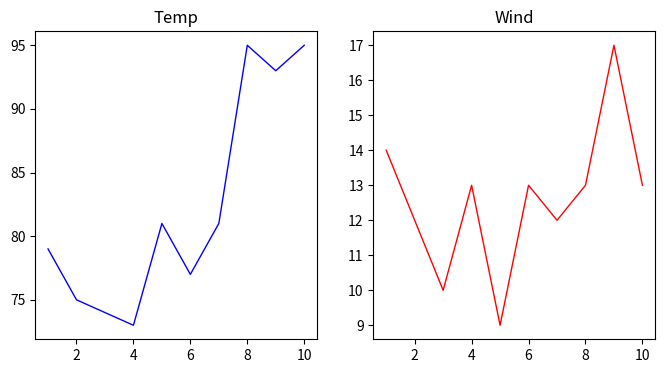
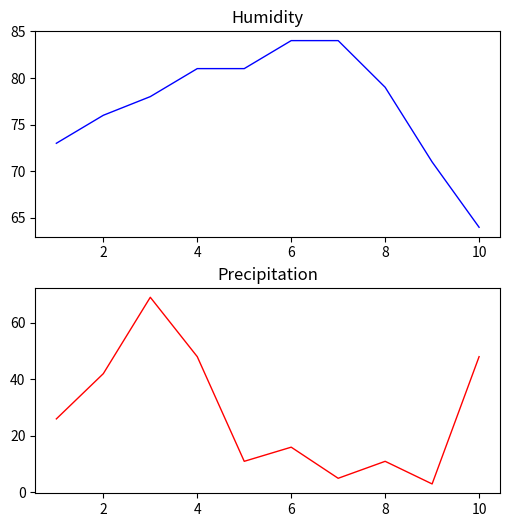
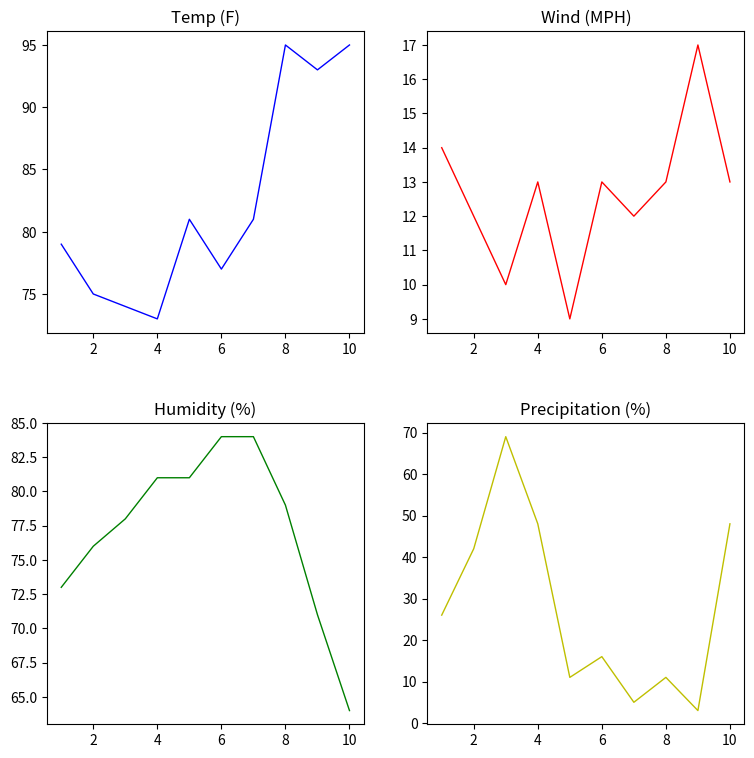

The matplotlib source for these figures, in order:
#import required libraries
import matplotlib.pyplot as plt
from matplotlib import style

#define temp, wind, humidity, precipitation data and Time hrs data
temp_data = [79, 75, 74, 73, 81, 77, 81, 95, 93, 95]
wind_data = [14, 12, 10, 13, 9, 13, 12, 13, 17, 13]
time_hrs = [1, 2, 3, 4, 5, 6, 7, 8, 9, 10]
humidity_data = [73, 76, 78, 81, 81, 84, 84, 79, 71, 64]
precipitation_data = [26, 42, 69, 48, 11 ,16, 5, 11, 3, 48]

#draw subplots for (1,2,1) ans (1,2,2)
plt.figure(figsize=(8,4))
plt.subplots_adjust(hspace=.25)
plt.subplot(1,2,1)
plt.title('Temp')
plt.plot(time_hrs, temp_data, color = 'b', linestyle = '-', linewidth = 1)
plt.subplot(1,2,2)
plt.title('Wind')
plt.plot(time_hrs, wind_data, color = 'r', linestyle = '-', linewidth = 1)

#draw subplots for (2,1,1) and (2,1,2)
plt.figure(figsize = (6,6))
plt.subplots_adjust(hspace=.25)
plt.subplot(2,1,1)
plt.title('Humidity')
plt.plot(time_hrs, humidity_data, color = 'b', linestyle ='-', linewidth = 1)
plt.subplot(2,1,2)
plt.title('Precipitation')
plt.plot(time_hrs, precipitation_data, color = 'r', linestyle = '-', linewidth = 1)
plt.show()

#draw subplots for (2,2,1), (2,2,2), (2,2,3) and (2,2,4)
plt.figure(figsize=(9,9))
plt.subplots_adjust(hspace=.3)
plt.subplot(2,2,1)
plt.title('Temp (F)')
plt.plot(time_hrs, temp_data, color = 'b', linestyle ='-', linewidth = 1)
plt.subplot(2,2,2)
plt.title('Wind (MPH)')
plt.plot(time_hrs, wind_data, color = 'r', linestyle ='-', linewidth = 1)
plt.subplot(2,2,3)
plt.title('Humidity (%)')
plt.plot(time_hrs, humidity_data, color = 'g', linestyle ='-', linewidth = 1)
plt.subplot(2,2,4)
plt.title('Precipitation (%)')
plt.plot(time_hrs, precipitation_data, color = 'y', linestyle ='-', linewidth = 1)
plt.show()
